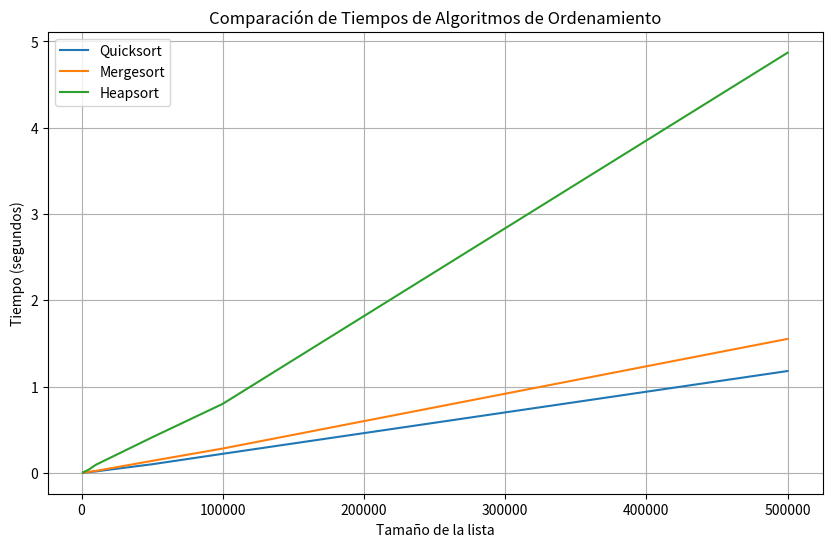

The script that saved this image:
import numpy as np
import time
import matplotlib.pyplot as plt

# Implementaciones de los algoritmos de ordenamiento

def quicksort(arr):
    if len(arr) <= 1:
        return arr
    pivot = arr[len(arr) // 2]
    left = [x for x in arr if x < pivot]
    middle = [x for x in arr if x == pivot]
    right = [x for x in arr if x > pivot]
    return quicksort(left) + middle + quicksort(right)

def mergesort(arr):
    if len(arr) <= 1:
        return arr
    mid = len(arr) // 2
    left = mergesort(arr[:mid])
    right = mergesort(arr[mid:])
    return merge(left, right)

def merge(left, right):
    result = []
    i = j = 0
    while i < len(left) and j < len(right):
        if left[i] < right[j]:
            result.append(left[i])
            i += 1
        else:
            result.append(right[j])
            j += 1
    result.extend(left[i:])
    result.extend(right[j:])
    return result

def heapsort(arr):
    def heapify(arr, n, i):
        largest = i
        left = 2 * i + 1
        right = 2 * i + 2
        if left < n and arr[i] < arr[left]:
            largest = left
        if right < n and arr[largest] < arr[right]:
            largest = right
        if largest != i:
            arr[i], arr[largest] = arr[largest], arr[i]
            heapify(arr, n, largest)

    n = len(arr)
    for i in range(n // 2 - 1, -1, -1):
        heapify(arr, n, i)
    for i in range(n - 1, 0, -1):
        arr[i], arr[0] = arr[0], arr[i]
        heapify(arr, i, 0)
    return arr

# Función para medir el tiempo de ejecución de un algoritmo de ordenamiento
def measure_time(sort_func, arr):
    start_time = time.time()
    sort_func(arr.copy())
    end_time = time.time()
    return end_time - start_time

# Función para graficar los resultados
def plot_results(sizes, times, title):
    plt.figure(figsize=(10, 6))
    for alg, time_data in times.items():
        plt.plot(sizes, time_data, label=alg)
    plt.xlabel('Tamaño de la lista')
    plt.ylabel('Tiempo (segundos)')
    plt.title(title)
    plt.legend()
    plt.grid(True)
    plt.show()

# Tamaños de lista para probar
sizes = [1000, 5000, 10000, 50000, 100000, 500000]

# Diccionarios para almacenar los tiempos de cada algoritmo
times = {
    "Quicksort": [],
    "Mergesort": [],
    "Heapsort": []
}

# Probar cada tamaño de lista
for size in sizes:
    np.random.seed(0)
    large_list = np.random.randint(0, 1000000, size=size)

    times["Quicksort"].append(measure_time(quicksort, large_list))
    times["Mergesort"].append(measure_time(mergesort, large_list))
    times["Heapsort"].append(measure_time(heapsort, large_list))

# Graficar los resultados
plot_results(sizes, times, 'Comparación de Tiempos de Algoritmos de Ordenamiento')

# Explicación de dificultades, soluciones y conclusiones
print("""
Dificultades:
- La implementación de Quicksort puede tener problemas de eficiencia en el peor caso si no se elige bien el pivote.
- La mezcla en Mergesort requiere espacio adicional, lo que puede ser un problema para listas muy grandes.
- Heapsort es menos eficiente en listas casi ordenadas debido a la reestructuración constante del heap.

Soluciones:
- Utilizar una estrategia de pivote aleatorio o mediana de tres en Quicksort para mejorar el rendimiento en el peor caso.
- Optimizar el uso de memoria en Mergesort utilizando técnicas in-place (aunque puede ser complejo).
- Aceptar el costo adicional de reestructuración en Heapsort como parte de su algoritmo.

Conclusiones:
- Todos los algoritmos implementados tienen una complejidad promedio de O(n log n), pero su rendimiento real puede variar según la naturaleza de los datos y los casos específicos.
- Quicksort tiende a ser más rápido en la práctica para listas aleatorias, pero puede ser menos fiable en el peor caso sin optimizaciones.
- Mergesort es estable y garantiza O(n log n) en todos los casos, pero con un costo de espacio adicional.
- Heapsort es robusto con una complejidad constante de O(n log n), pero puede ser más lento en listas casi ordenadas debido a su naturaleza de heap.""")